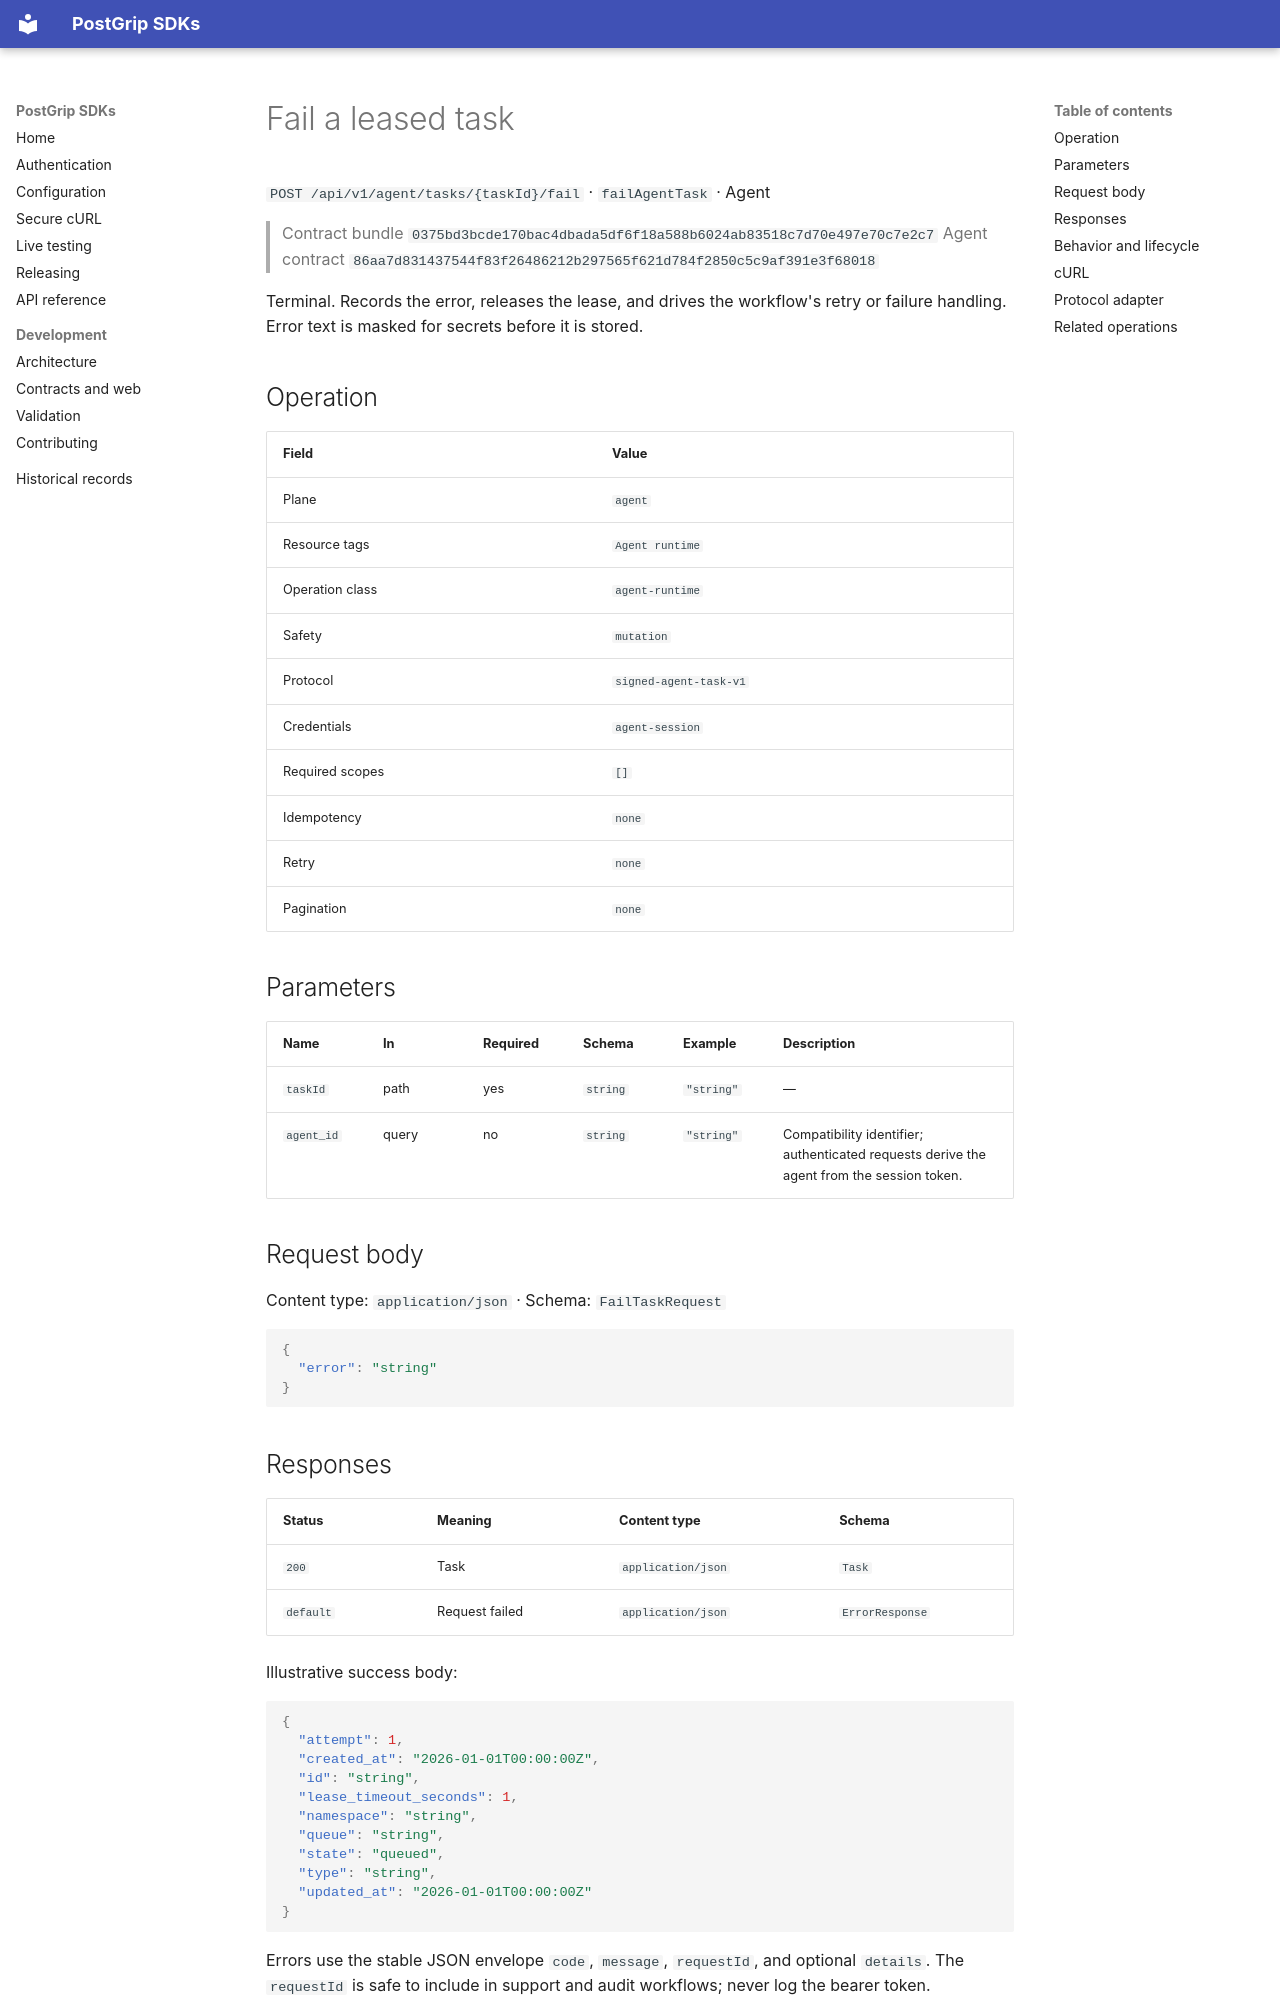

repository: postgrip-io/postgrip-sdk · page: reference/0375bd3bcde170bac4dbada5df6f18a588b6024ab83518c7d70e497e70c7e2c7/agent/failAgentTask/index.html · generator: mkdocs

# Fail a leased task

`POST /api/v1/agent/tasks/{taskId}/fail` · `failAgentTask` · Agent

> Contract bundle `0375bd3bcde170bac4dbada5df6f18a588b6024ab83518c7d70e497e70c7e2c7`
> Agent contract `86aa7d831437544f83f26486212b297565f621d784f2850c5c9af391e3f68018`

Terminal. Records the error, releases the lease, and drives the workflow's retry or failure handling. Error text is masked for secrets before it is stored.

## Operation

| Field | Value |
| --- | --- |
| Plane | `agent` |
| Resource tags | `Agent runtime` |
| Operation class | `agent-runtime` |
| Safety | `mutation` |
| Protocol | `signed-agent-task-v1` |
| Credentials | `agent-session` |
| Required scopes | `[]` |
| Idempotency | `none` |
| Retry | `none` |
| Pagination | `none` |

## Parameters

| Name | In | Required | Schema | Example | Description |
| --- | --- | --- | --- | --- | --- |
| `taskId` | path | yes | `string` | `"string"` | — |
| `agent_id` | query | no | `string` | `"string"` | Compatibility identifier; authenticated requests derive the agent from the session token. |

## Request body

Content type: `application/json` · Schema: `FailTaskRequest`

```json
{
  "error": "string"
}
```

## Responses

| Status | Meaning | Content type | Schema |
| --- | --- | --- | --- |
| `200` | Task | `application/json` | `Task` |
| `default` | Request failed | `application/json` | `ErrorResponse` |

Illustrative success body:

```json
{
  "attempt": 1,
  "created_at": "2026-01-01T00:00:00Z",
  "id": "string",
  "lease_timeout_seconds": 1,
  "namespace": "string",
  "queue": "string",
  "state": "queued",
  "type": "string",
  "updated_at": "2026-01-01T00:00:00Z"
}
```

Errors use the stable JSON envelope `code`, `message`, `requestId`, and optional `details`.
The `requestId` is safe to include in support and audit workflows; never log the bearer token.

## Behavior and lifecycle

Terminal. Records the error, releases the lease, and drives the workflow's retry or failure handling. Error text is masked for secrets before it is stored.

- Use isolated fixtures and clean up recorded resource identifiers.
